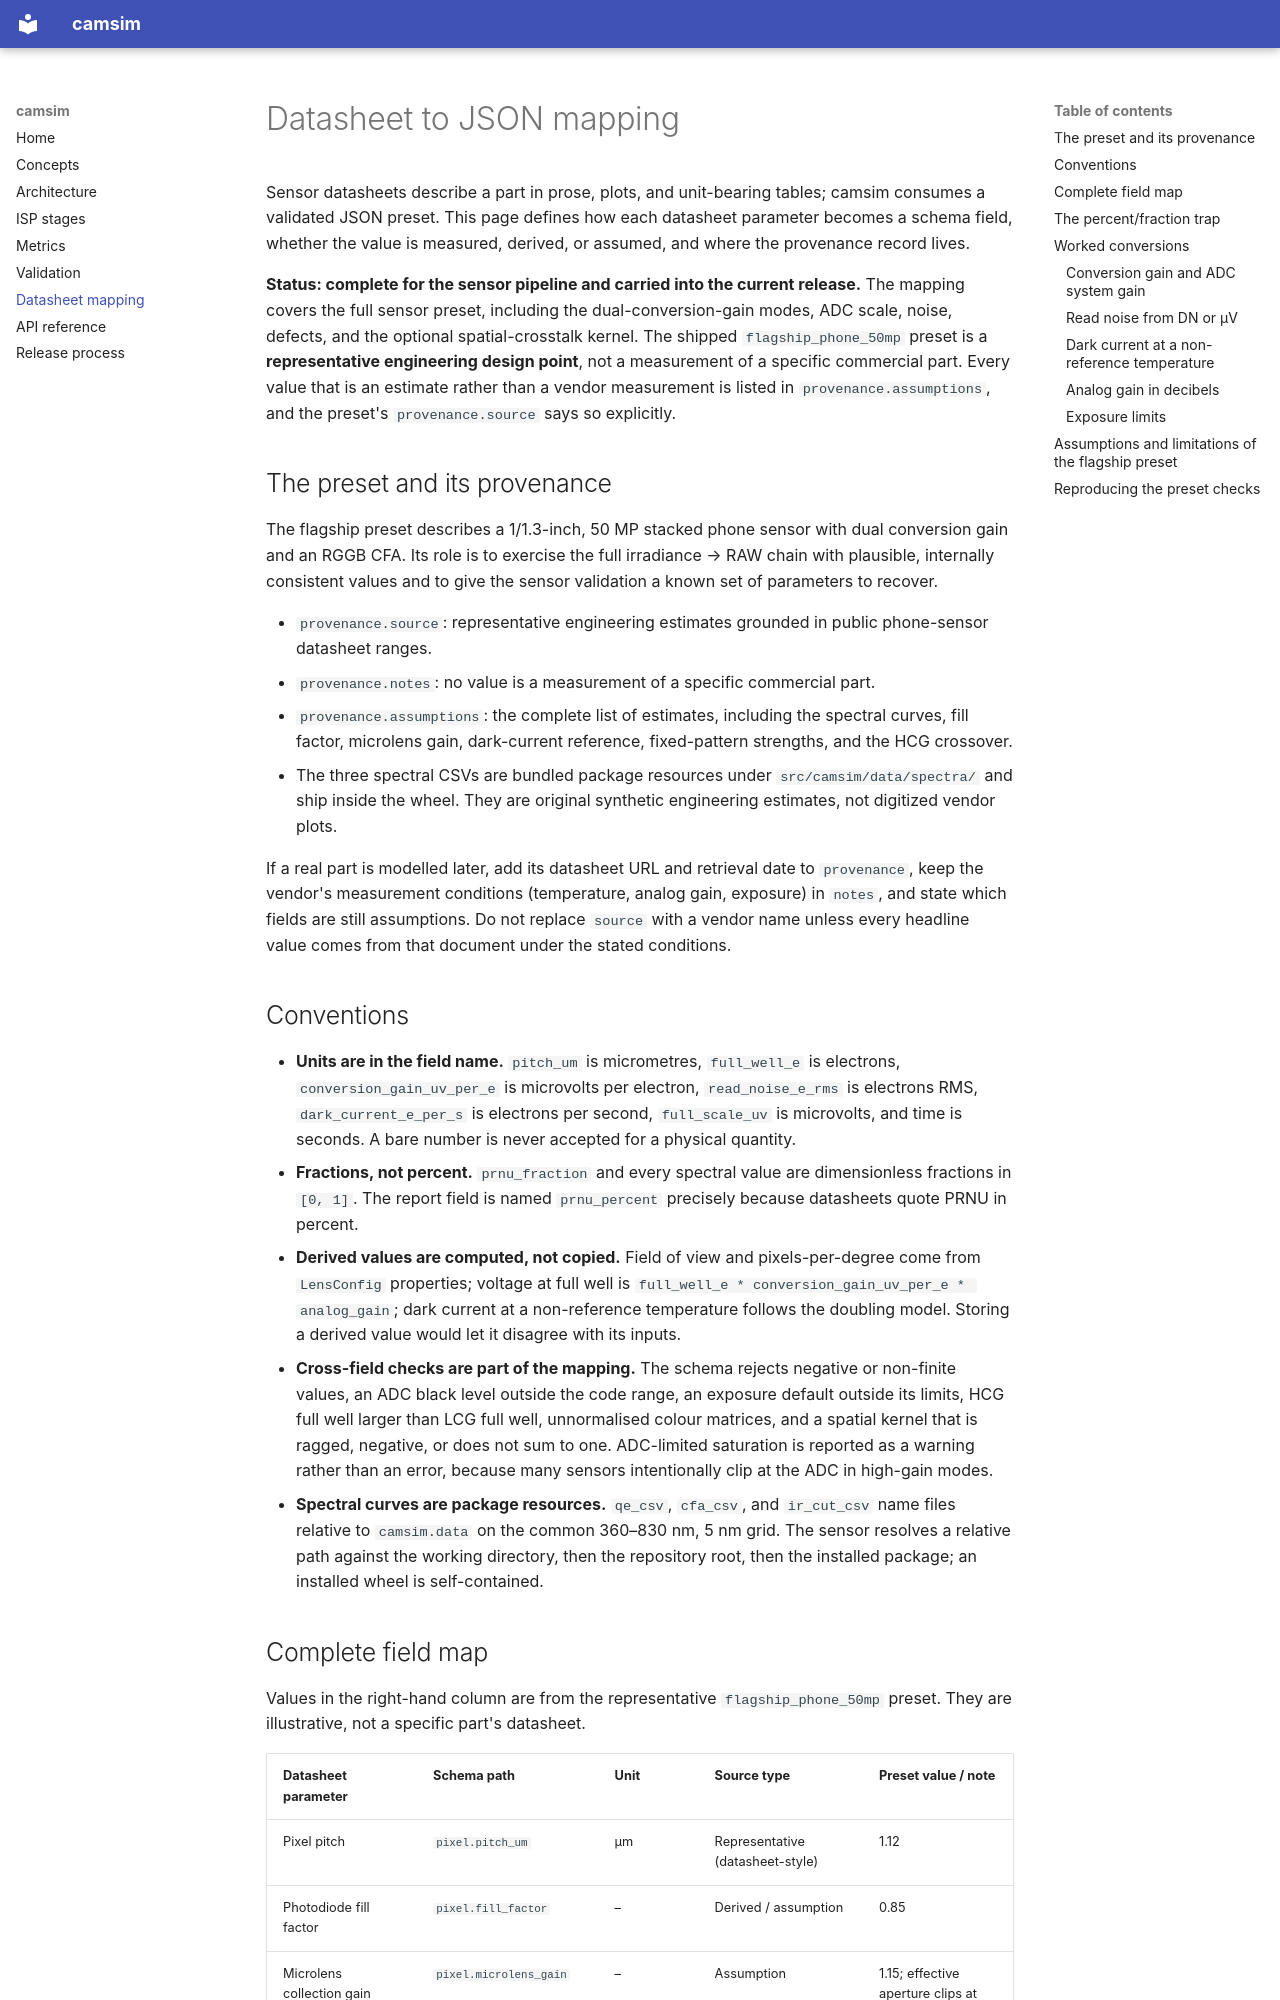

repository: pengzhao-ai/camsim · page: datasheet_mapping/index.html · generator: mkdocs

# Datasheet to JSON mapping

Sensor datasheets describe a part in prose, plots, and unit-bearing tables;
camsim consumes a validated JSON preset. This page defines how each datasheet
parameter becomes a schema field, whether the value is measured, derived, or
assumed, and where the provenance record lives.

**Status: complete for the sensor pipeline and carried into the current release.** The mapping covers
the full sensor preset, including the dual-conversion-gain modes, ADC scale,
noise, defects, and the optional spatial-crosstalk kernel. The shipped
`flagship_phone_50mp` preset is a **representative engineering design point**,
not a measurement of a specific commercial part. Every value that is an
estimate rather than a vendor measurement is listed in
`provenance.assumptions`, and the preset's `provenance.source` says so
explicitly.

## The preset and its provenance

The flagship preset describes a 1/1.3-inch, 50 MP stacked phone sensor with
dual conversion gain and an RGGB CFA. Its role is to exercise the full
irradiance → RAW chain with plausible, internally consistent values and to give
the sensor validation a known set of parameters to recover.

- `provenance.source`: representative engineering estimates grounded in public
  phone-sensor datasheet ranges.
- `provenance.notes`: no value is a measurement of a specific commercial part.
- `provenance.assumptions`: the complete list of estimates, including the
  spectral curves, fill factor, microlens gain, dark-current reference,
  fixed-pattern strengths, and the HCG crossover.
- The three spectral CSVs are bundled package resources under
  `src/camsim/data/spectra/` and ship inside the wheel. They are original
  synthetic engineering estimates, not digitized vendor plots.

If a real part is modelled later, add its datasheet URL and retrieval date to
`provenance`, keep the vendor's measurement conditions (temperature, analog
gain, exposure) in `notes`, and state which fields are still assumptions. Do not
replace `source` with a vendor name unless every headline value comes from that
document under the stated conditions.
